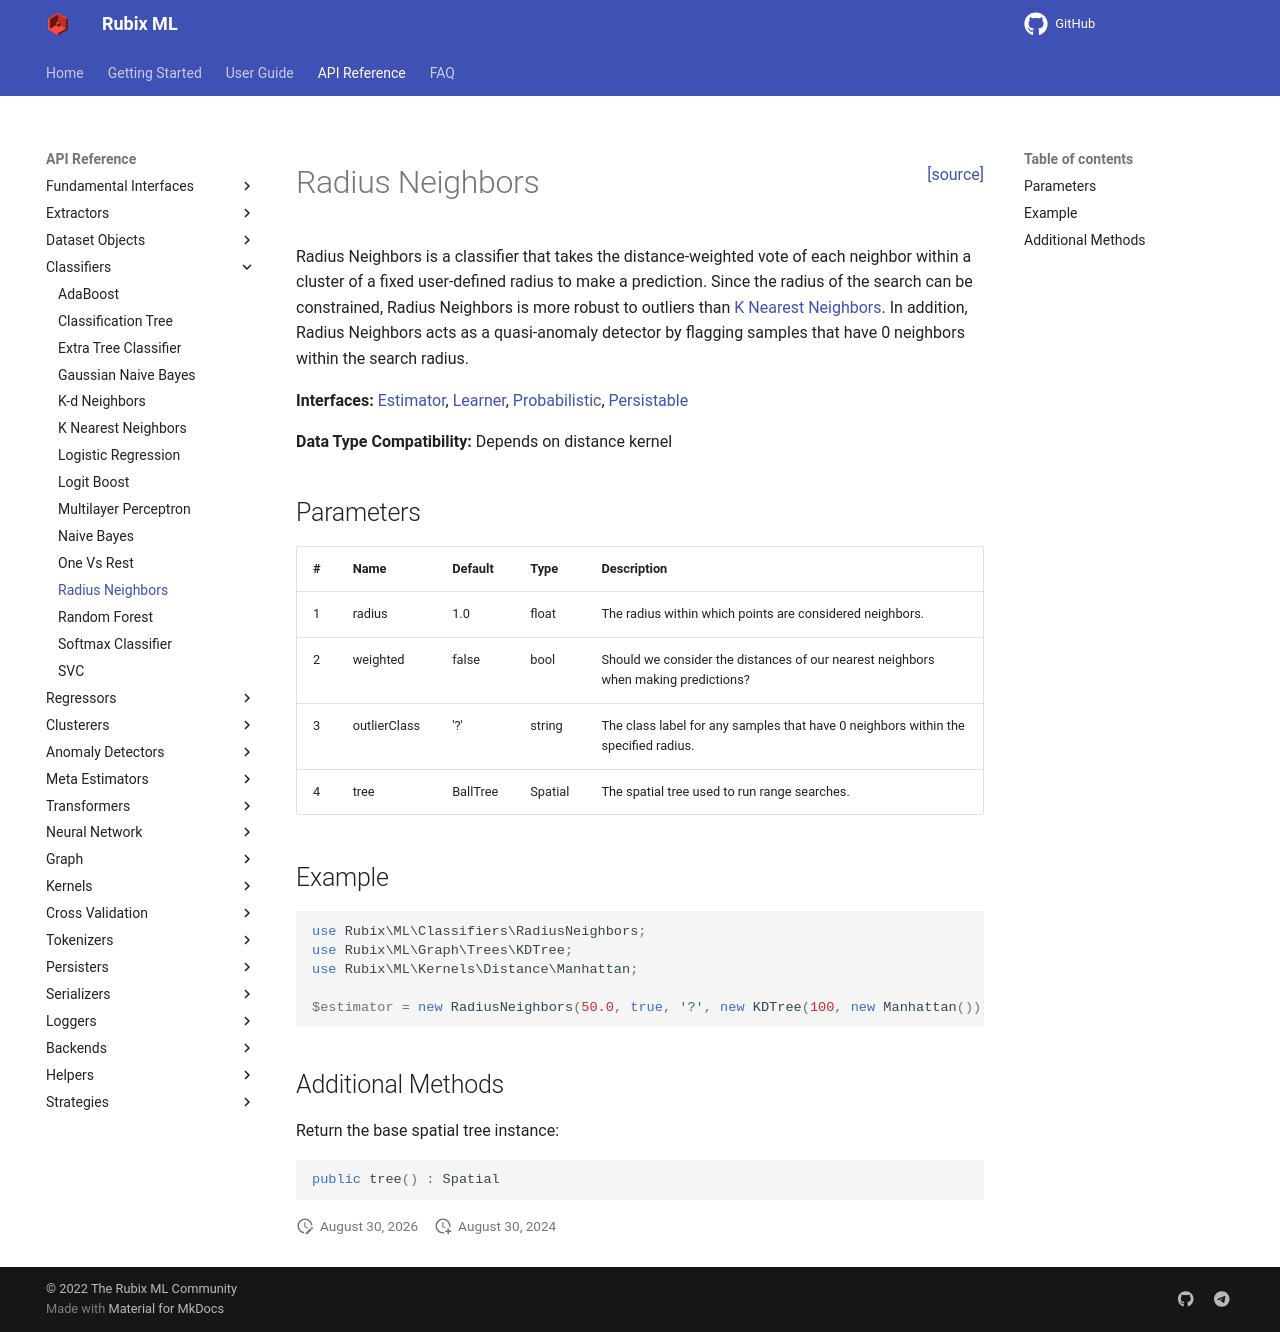

repository: RubixML/ML · page: 2.0/classifiers/radius-neighbors.html · generator: mkdocs

<span style="float:right;"><a href="https://github.com/RubixML/ML/blob/master/src/Classifiers/RadiusNeighbors.php">[source]</a></span>

# Radius Neighbors

Radius Neighbors is a classifier that takes the distance-weighted vote of each neighbor within a cluster of a fixed user-defined radius to make a prediction. Since the radius of the search can be constrained, Radius Neighbors is more robust to outliers than [K Nearest Neighbors](k-nearest-neighbors.md). In addition, Radius Neighbors acts as a quasi-anomaly detector by flagging samples that have 0 neighbors within the search radius.

**Interfaces:** [Estimator](../estimator.md), [Learner](../learner.md), [Probabilistic](../probabilistic.md), [Persistable](../persistable.md)

**Data Type Compatibility:** Depends on distance kernel

## Parameters

| # | Name | Default | Type | Description |
| --- | --- | --- | --- | --- |
| 1 | radius | 1.0 | float | The radius within which points are considered neighbors. |
| 2 | weighted | false | bool | Should we consider the distances of our nearest neighbors when making predictions? |
| 3 | outlierClass | '?' | string | The class label for any samples that have 0 neighbors within the specified radius. |
| 4 | tree | BallTree | Spatial | The spatial tree used to run range searches. |

## Example

```php
use Rubix\ML\Classifiers\RadiusNeighbors;
use Rubix\ML\Graph\Trees\KDTree;
use Rubix\ML\Kernels\Distance\Manhattan;

$estimator = new RadiusNeighbors(50.0, true, '?', new KDTree(100, new Manhattan()));
```

## Additional Methods

Return the base spatial tree instance.

```php
public tree() : Spatial
```
